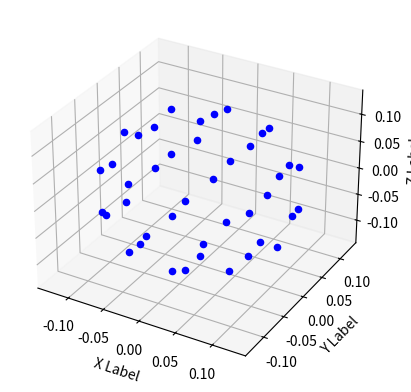

The matplotlib source for this figure:
#!/usr/bin/env python
# -*- coding: UTF-8 -*-
import numpy as np
from mpl_toolkits.mplot3d import Axes3D
import matplotlib.pyplot as plt


def randrange(n, vmin, vmax):
    return (vmax - vmin)*np.random.rand(n) + vmin

fig = plt.figure()
ax = fig.add_subplot(111, projection='3d')
n = 100
for xs, ys, zs in [
(0,0.0661314,0.107003,),(0,0.0661314,-0.107003,),(0,-0.0661314,0.107003,),(0,-0.0661314,-0.107003,),(0.0661314,0.107003,0,),(0.0661314,-0.107003,0,),(-0.0661314,0.107003,0,),(-0.0661314,-0.107003,0,),(0.107003,0,0.0661314,),(-0.107003,0,0.0661314,),(0.107003,0,-0.0661314,),(-0.107003,0,-0.0661314,),(0,0,0.125789,),(0.0388711,0.101766,0.0628947,),(-0.0388711,0.101766,0.0628947,),(0.0628947,0.0388711,0.101766,),(-0.0628947,0.0388711,0.101766,),(0,0,-0.125789,),(0.0388711,0.101766,-0.0628947,),(-0.0388711,0.101766,-0.0628947,),(0.0628947,0.0388711,-0.101766,),(-0.0628947,0.0388711,-0.101766,),(0.0388711,-0.101766,0.0628947,),(-0.0388711,-0.101766,0.0628947,),(0.0628947,-0.0388711,0.101766,),(-0.0628947,-0.0388711,0.101766,),(0.0388711,-0.101766,-0.0628947,),(-0.0388711,-0.101766,-0.0628947,),(0.0628947,-0.0388711,-0.101766,),(-0.0628947,-0.0388711,-0.101766,),(0,0.125789,0,),(0.101766,0.0628947,0.0388711,),(0.101766,0.0628947,-0.0388711,),(0,-0.125789,0,),(0.101766,-0.0628947,0.0388711,),(0.101766,-0.0628947,-0.0388711,),(-0.101766,0.0628947,0.0388711,),(-0.101766,0.0628947,-0.0388711,),(-0.101766,-0.0628947,0.0388711,),(-0.101766,-0.0628947,-0.0388711,),(0.125789,0,0,),(-0.125789,0,0,),



]:
#    xs = rand23, 32)
#    ys = randrange(n, 0, 100)
#    zs = randrange(n, zl, zh)
    ax.scatter(xs, ys, zs, c='b', marker='o')

ax.set_xlabel('X Label')
ax.set_ylabel('Y Label')
ax.set_zlabel('Z Label')

plt.show()
